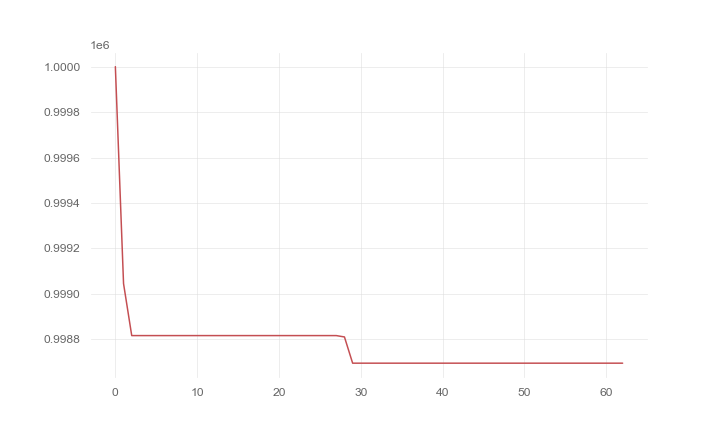

The data file committed next to this chart (first rows):
, 0
0, 1000000
1, 999045
2, 998817
3, 998817
4, 998817
5, 998817
6, 998817
7, 998817
8, 998817
9, 998817
10, 998817
11, 998817
12, 998817
13, 998817
14, 998817
15, 998817
16, 998817
17, 998817
18, 998817
19, 998817
20, 998817
21, 998817
22, 998817
23, 998817
24, 998817
25, 998817
26, 998817
27, 998817
28, 998810
29, 998695
30, 998695
31, 998695
32, 998695
33, 998695
34, 998695
35, 998695
36, 998695
37, 998695
38, 998695
39, 998695
40, 998695
41, 998695
42, 998695
43, 998695
44, 998695
45, 998695
46, 998695
47, 998695
48, 998695
49, 998695
50, 998695
51, 998695
52, 998695
53, 998695
54, 998695
55, 998695
56, 998695
57, 998695
58, 998695
59, 998695
... 3 more rows
